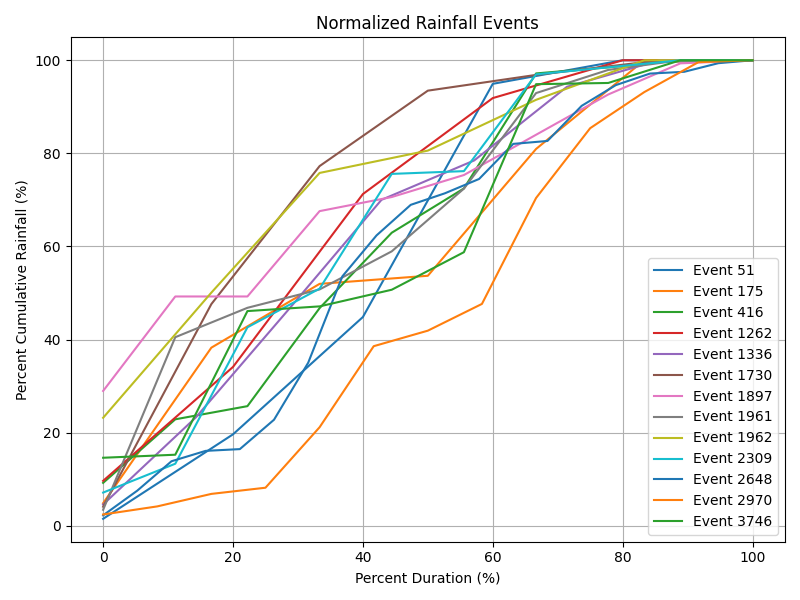

The data file committed next to this chart (first rows):
event_id, percent_duration, percent_cumulative_rainfall
51, 0.0, 1.49
51, 20.0, 19.63
51, 40.0, 44.83
51, 60.0, 94.93
51, 80.0, 100.0
51, 100.0, 100.0
175, 0.0, 4.84
175, 16.67, 38.25
175, 33.33, 51.96
175, 50.0, 53.7
175, 66.67, 80.94
175, 83.33, 100.0
175, 100.0, 100.0
416, 0.0, 9.21
416, 11.11, 22.86
416, 22.22, 25.69
416, 33.33, 46.75
416, 44.44, 62.95
416, 55.56, 72.46
416, 66.67, 97.17
416, 77.78, 98.48
416, 88.89, 100.0
416, 100.0, 100.0
1262, 0.0, 9.64
1262, 20.0, 34.11
1262, 40.0, 71.25
1262, 60.0, 91.87
1262, 80.0, 100.0
1262, 100.0, 100.0
1336, 0.0, 4.56
1336, 14.29, 23.28
1336, 28.57, 46.47
1336, 42.86, 70.01
1336, 57.14, 78.48
1336, 71.43, 94.31
1336, 85.71, 100.0
1336, 100.0, 100.0
1730, 0.0, 4.08
1730, 16.67, 47.62
1730, 33.33, 77.26
1730, 50.0, 93.47
1730, 66.67, 96.86
1730, 83.33, 99.59
1730, 100.0, 100.0
1897, 0.0, 28.95
1897, 11.11, 49.25
1897, 22.22, 49.25
1897, 33.33, 67.59
1897, 44.44, 70.62
1897, 55.56, 75.34
1897, 66.67, 83.99
1897, 77.78, 92.65
1897, 88.89, 99.33
1897, 100.0, 100.0
1961, 0.0, 3.42
1961, 11.11, 40.5
1961, 22.22, 46.82
1961, 33.33, 50.76
1961, 44.44, 58.95
1961, 55.56, 72.42
... 64 more rows
